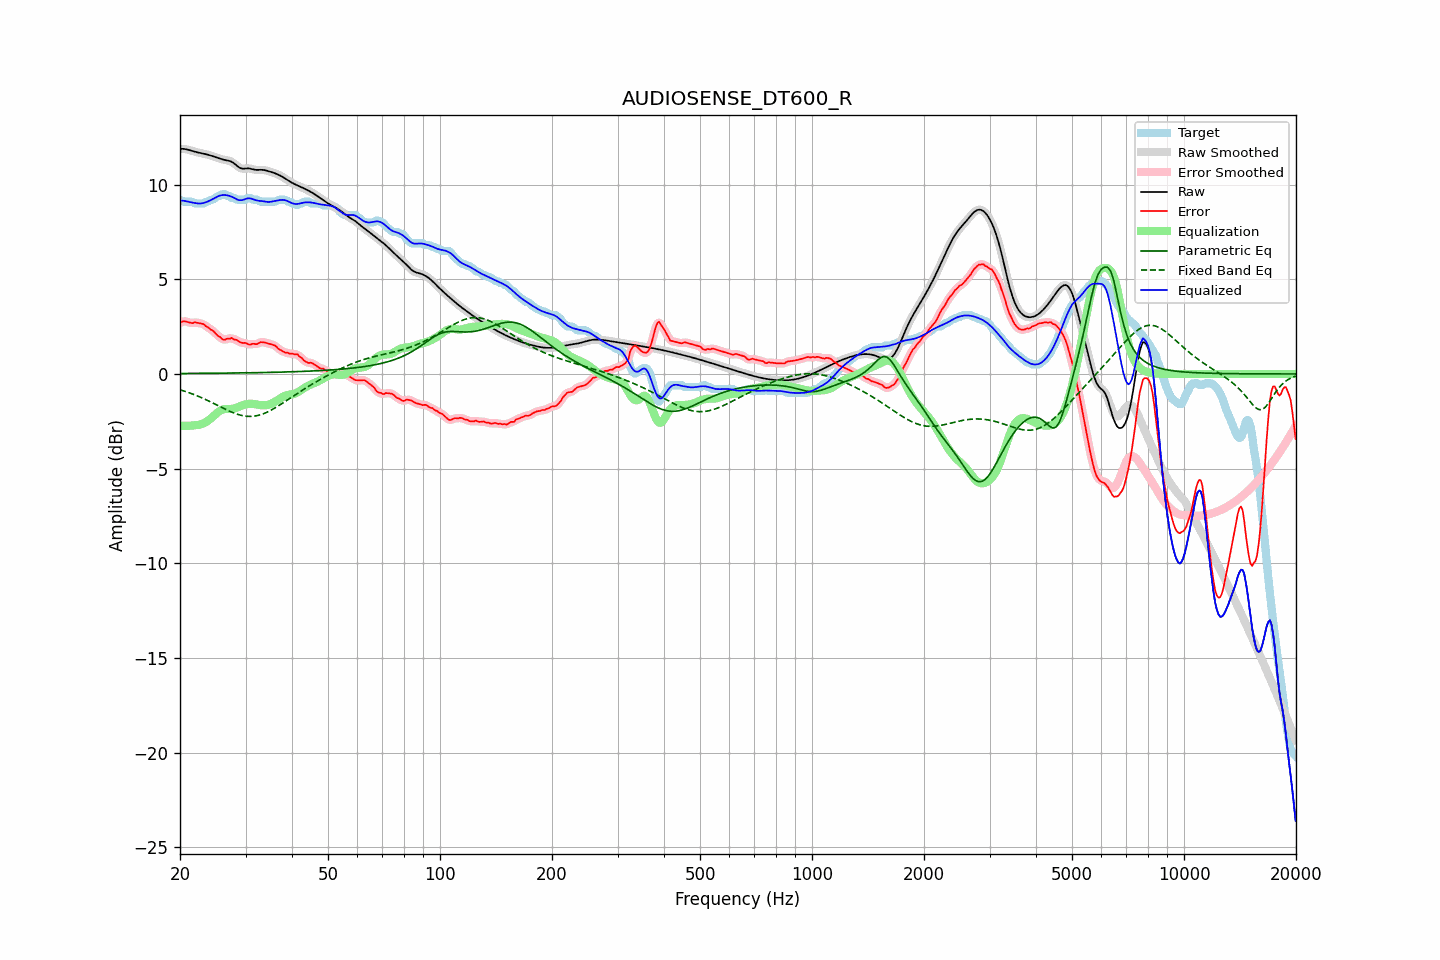

Values plotted in this chart, from the file beside it:
frequency, raw, error, smoothed, error_smoothed, equalization, parametric_eq, fixed_band_eq, equalized_raw, equalized_smoothed, target
20.00, 11.89, 2.69, 11.89, 2.69, -2.73, 0.02, -0.83, 9.16, 9.16, 9.20
20.20, 11.89, 2.74, 11.89, 2.74, -2.74, 0.03, -0.86, 9.16, 9.16, 9.15
20.40, 11.89, 2.79, 11.89, 2.77, -2.74, 0.03, -0.89, 9.15, 9.15, 9.10
20.61, 11.88, 2.78, 11.88, 2.78, -2.74, 0.03, -0.91, 9.14, 9.14, 9.10
20.81, 11.87, 2.76, 11.87, 2.77, -2.74, 0.03, -0.94, 9.12, 9.12, 9.10
21.02, 11.85, 2.74, 11.85, 2.74, -2.74, 0.03, -0.97, 9.11, 9.11, 9.10
21.23, 11.82, 2.72, 11.82, 2.71, -2.74, 0.03, -1.00, 9.09, 9.09, 9.10
21.44, 11.80, 2.69, 11.80, 2.70, -2.73, 0.03, -1.03, 9.06, 9.06, 9.10
21.66, 11.77, 2.68, 11.77, 2.70, -2.72, 0.03, -1.07, 9.05, 9.05, 9.08
21.87, 11.74, 2.73, 11.75, 2.71, -2.71, 0.03, -1.10, 9.03, 9.03, 9.01
22.09, 11.72, 2.72, 11.72, 2.71, -2.70, 0.03, -1.13, 9.02, 9.02, 9.00
22.31, 11.70, 2.70, 11.70, 2.70, -2.70, 0.03, -1.17, 9.01, 9.01, 9.00
22.54, 11.68, 2.68, 11.68, 2.68, -2.68, 0.03, -1.20, 9.00, 9.00, 9.00
22.76, 11.67, 2.66, 11.67, 2.67, -2.66, 0.03, -1.24, 9.01, 9.01, 9.00
22.99, 11.65, 2.65, 11.65, 2.64, -2.63, 0.03, -1.28, 9.02, 9.02, 9.00
23.22, 11.63, 2.62, 11.63, 2.60, -2.59, 0.03, -1.32, 9.04, 9.04, 9.01
23.45, 11.61, 2.52, 11.61, 2.55, -2.55, 0.03, -1.35, 9.07, 9.07, 9.09
23.69, 11.59, 2.49, 11.59, 2.48, -2.49, 0.04, -1.39, 9.10, 9.10, 9.10
23.92, 11.57, 2.43, 11.57, 2.42, -2.43, 0.04, -1.43, 9.14, 9.14, 9.14
24.16, 11.54, 2.35, 11.54, 2.37, -2.37, 0.04, -1.48, 9.18, 9.18, 9.19
24.40, 11.51, 2.31, 11.51, 2.30, -2.29, 0.04, -1.52, 9.22, 9.22, 9.20
24.65, 11.49, 2.24, 11.49, 2.23, -2.22, 0.04, -1.56, 9.27, 9.27, 9.24
24.89, 11.46, 2.15, 11.46, 2.15, -2.14, 0.04, -1.60, 9.32, 9.32, 9.30
25.14, 11.43, 2.06, 11.42, 2.07, -2.06, 0.04, -1.64, 9.36, 9.36, 9.37
25.39, 11.39, 1.99, 11.39, 2.00, -2.00, 0.04, -1.69, 9.40, 9.40, 9.40
25.65, 11.37, 1.95, 11.37, 1.93, -1.94, 0.04, -1.73, 9.43, 9.43, 9.42
25.91, 11.34, 1.86, 11.34, 1.87, -1.90, 0.04, -1.77, 9.44, 9.44, 9.48
26.16, 11.32, 1.82, 11.32, 1.83, -1.87, 0.04, -1.81, 9.45, 9.45, 9.50
26.43, 11.30, 1.80, 11.30, 1.82, -1.85, 0.04, -1.86, 9.45, 9.45, 9.50
26.69, 11.29, 1.86, 11.29, 1.83, -1.85, 0.05, -1.90, 9.44, 9.44, 9.43
26.96, 11.27, 1.87, 11.27, 1.86, -1.85, 0.05, -1.94, 9.42, 9.42, 9.40
27.23, 11.25, 1.85, 11.25, 1.88, -1.85, 0.05, -1.97, 9.40, 9.40, 9.40
27.50, 11.21, 1.91, 11.21, 1.87, -1.85, 0.05, -2.01, 9.37, 9.37, 9.30
27.77, 11.16, 1.86, 11.16, 1.86, -1.84, 0.05, -2.04, 9.33, 9.33, 9.30
28.05, 11.10, 1.81, 11.10, 1.84, -1.82, 0.05, -2.08, 9.28, 9.28, 9.29
28.33, 11.03, 1.81, 11.03, 1.79, -1.79, 0.05, -2.11, 9.24, 9.24, 9.22
28.62, 10.96, 1.76, 10.96, 1.75, -1.76, 0.05, -2.14, 9.20, 9.20, 9.20
28.90, 10.90, 1.70, 10.90, 1.70, -1.72, 0.05, -2.16, 9.18, 9.18, 9.20
29.19, 10.86, 1.66, 10.86, 1.66, -1.68, 0.06, -2.18, 9.18, 9.18, 9.20
29.48, 10.84, 1.64, 10.85, 1.65, -1.65, 0.06, -2.20, 9.19, 9.19, 9.20
29.78, 10.85, 1.64, 10.84, 1.63, -1.62, 0.06, -2.22, 9.22, 9.22, 9.20
30.08, 10.85, 1.63, 10.85, 1.62, -1.60, 0.06, -2.23, 9.25, 9.25, 9.22
30.38, 10.86, 1.58, 10.86, 1.59, -1.59, 0.06, -2.24, 9.27, 9.27, 9.28
30.68, 10.86, 1.55, 10.86, 1.57, -1.58, 0.06, -2.24, 9.28, 9.28, 9.30
30.99, 10.84, 1.56, 10.84, 1.57, -1.57, 0.06, -2.24, 9.27, 9.27, 9.29
31.30, 10.82, 1.59, 10.82, 1.58, -1.58, 0.06, -2.24, 9.24, 9.24, 9.22
31.61, 10.80, 1.59, 10.80, 1.58, -1.59, 0.07, -2.23, 9.21, 9.21, 9.20
31.93, 10.78, 1.58, 10.78, 1.58, -1.60, 0.07, -2.22, 9.18, 9.19, 9.20
32.24, 10.78, 1.57, 10.78, 1.60, -1.62, 0.07, -2.20, 9.16, 9.16, 9.20
32.57, 10.78, 1.63, 10.78, 1.63, -1.63, 0.07, -2.18, 9.15, 9.15, 9.15
32.89, 10.79, 1.68, 10.78, 1.66, -1.65, 0.07, -2.16, 9.14, 9.14, 9.10
33.22, 10.78, 1.68, 10.78, 1.68, -1.65, 0.07, -2.13, 9.13, 9.13, 9.10
33.55, 10.78, 1.67, 10.78, 1.68, -1.66, 0.08, -2.10, 9.12, 9.12, 9.10
33.89, 10.76, 1.66, 10.76, 1.66, -1.65, 0.08, -2.06, 9.11, 9.11, 9.10
34.23, 10.74, 1.63, 10.74, 1.63, -1.64, 0.08, -2.03, 9.09, 9.09, 9.10
34.57, 10.71, 1.61, 10.71, 1.61, -1.63, 0.08, -1.98, 9.09, 9.09, 9.10
34.92, 10.69, 1.58, 10.69, 1.58, -1.60, 0.08, -1.94, 9.09, 9.09, 9.10
35.27, 10.66, 1.56, 10.66, 1.56, -1.56, 0.09, -1.90, 9.10, 9.10, 9.10
35.62, 10.64, 1.53, 10.64, 1.54, -1.52, 0.09, -1.85, 9.12, 9.12, 9.10
35.97, 10.60, 1.50, 10.60, 1.49, -1.47, 0.09, -1.80, 9.14, 9.14, 9.10
... 635 more rows
